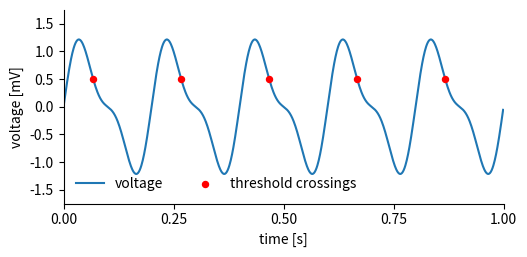

This chart was generated by the following Python code: (Note: this script raises an exception after producing the figure.)
import numpy as np
import matplotlib.pyplot as plt

interval = 0.001
time = np.arange(0., 1.0, interval)
freq = 5.
signal = np.sin(time * 2 * np.pi * freq) + np.sin(time * 2 * np.pi * 2 * freq) * 0.4
events = time[(signal > 0.5) & (np.roll(signal, -1) <= 0.5)]

fig = plt.figure()
fig.set_size_inches(5.5, 2.5)
ax = fig.add_subplot(111)
ax.plot(time, signal, label='voltage', zorder=0)
ax.scatter(events, np.ones(events.shape) * 0.5, marker=".", s=75, color='red',
           label='threshold crossings',zorder=1)

ax.set_xlim([0., 1.])
ax.set_ylim([-1.75, 1.75])
ax.set_xticks(np.arange(0, 1.01, 0.25))
ax.set_yticks(np.arange(-1.5, 1.6, 0.5))
ax.set_xlabel("time [s]")
ax.set_ylabel("voltage [mV]")
ax.spines["top"].set_visible(False)
ax.spines["right"].set_visible(False)
fig.subplots_adjust(bottom=0.175, left=0.15, right=0.95, top=0.95)
ax.legend(loc=3, frameon=False, ncol=2)

fig.savefig("../images/multiple_points.png")
